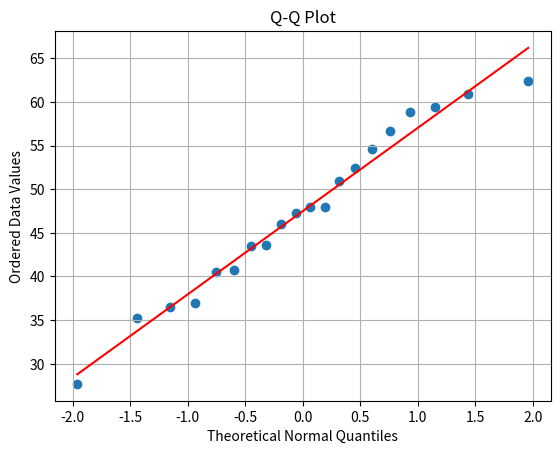

Here is the Python script that generated this plot: (Note: this script raises an exception after producing the figure.)
import numpy as np
import pandas as pd
import os
import matplotlib.pyplot as plt
from scipy.stats import norm


def get_data(kind):
    """
    Generate sample data for Q-Q plot analysis.

    This function provides datasets that can be used to evaluate
    normality with a Quantile-Quantile (Q-Q) plot. New distributions
    can easily be added by creating additional ``case`` statements.

    Parameters
    ----------
    kind : str
        Specifies which dataset to generate.

        Supported options:
        - "normal"
            Generates 20 normally distributed values with mean 50 and
            standard deviation 10, then adds additional random noise
            (mean 0, standard deviation 3).

        - "ref"
            Returns a fixed reference dataset consisting of 20 values.

    Returns
    -------
    numpy.ndarray
        One-dimensional array containing the generated dataset.

    Raises
    ------
    ValueError
        If an unsupported dataset name is provided.

    Examples
    --------
    >>> data = get_data("normal")
    >>> data = get_data("ref")
    """

    match kind:

        case "normal":
            # Set the random seed for reproducible results.
            np.random.seed(42)

            # Generate normally distributed values.
            normal_data = np.random.normal(
                loc=50,      # Mean
                scale=10,    # Standard deviation
                size=20      # Number of samples
            )

            # Generate random measurement noise.
            noise = np.random.normal(
                loc=0,
                scale=3,
                size=20
            )

            # Combine the normal data with noise.
            data = normal_data + noise

        case "ref":
            # Fixed dataset for testing and demonstrations.
            data = np.array([
                23, 18, 30, 25, 21,
                19, 28, 27, 24, 20,
                22, 26, 31, 17, 29,
                24, 22, 18, 27, 25
            ])

        # Example for adding another distribution:
        #
        # case "exponential":
        #     data = np.random.exponential(
        #         scale=10,
        #         size=20
        #     )

        case _:
            raise ValueError(f"Unknown data type: {kind}")

    return data


# =============================================================================
# Select the dataset to analyze.
#
# Change only the argument below:
#     "normal" -> randomly generated normal dataset
#     "ref"    -> fixed reference dataset
# =============================================================================
data = get_data("normal")


# =============================================================================
# Prepare data for the Q-Q plot
# =============================================================================

# Sort the observations from smallest to largest.
data_sorted = np.sort(data)

# Number of observations.
n = len(data_sorted)

# Compute plotting positions (empirical cumulative probabilities).
p = (np.arange(1, n + 1) - 0.5) / n

# Convert cumulative probabilities into theoretical normal quantiles.
z = norm.ppf(p)


# =============================================================================
# Create the Q-Q plot
# =============================================================================

# Plot ordered observations against theoretical normal quantiles.
plt.scatter(z, data_sorted)

# Compute the least-squares reference line.
slope, intercept = np.polyfit(z, data_sorted, 1)

# Plot the fitted reference line.
plt.plot(z, slope * z + intercept, color="red")

# Label the figure.
plt.xlabel("Theoretical Normal Quantiles")
plt.ylabel("Ordered Data Values")
plt.title("Q-Q Plot")

plt.grid(True)
plt.ion()
plt.show()


# =============================================================================
# Create a table containing the Q-Q plot calculations
# =============================================================================

qq_table = pd.DataFrame({
    "i": np.arange(1, n + 1),
    "ordered_point": data_sorted,
    "p_percentile": p,
    "z_value": z
})

print(qq_table)


# =============================================================================
# Export the calculation table to Excel
# =============================================================================

excel_path = "qq_plot_data.xlsx"

qq_table.to_excel(
    excel_path,
    index=False,
    sheet_name="qq_plot_data"
)

print(f"Excel saved: {excel_path}")


# =============================================================================
# Optional local development utilities
#
# Executes a local helper script if it exists. This is intended only
# for the developer's environment and can safely be removed or commented
# out when sharing this program.
# =============================================================================
try:
    exec(open(r"C:\Users\FMS4R\Documents\Github\local\additions.py").read())
except FileNotFoundError:
    pass
